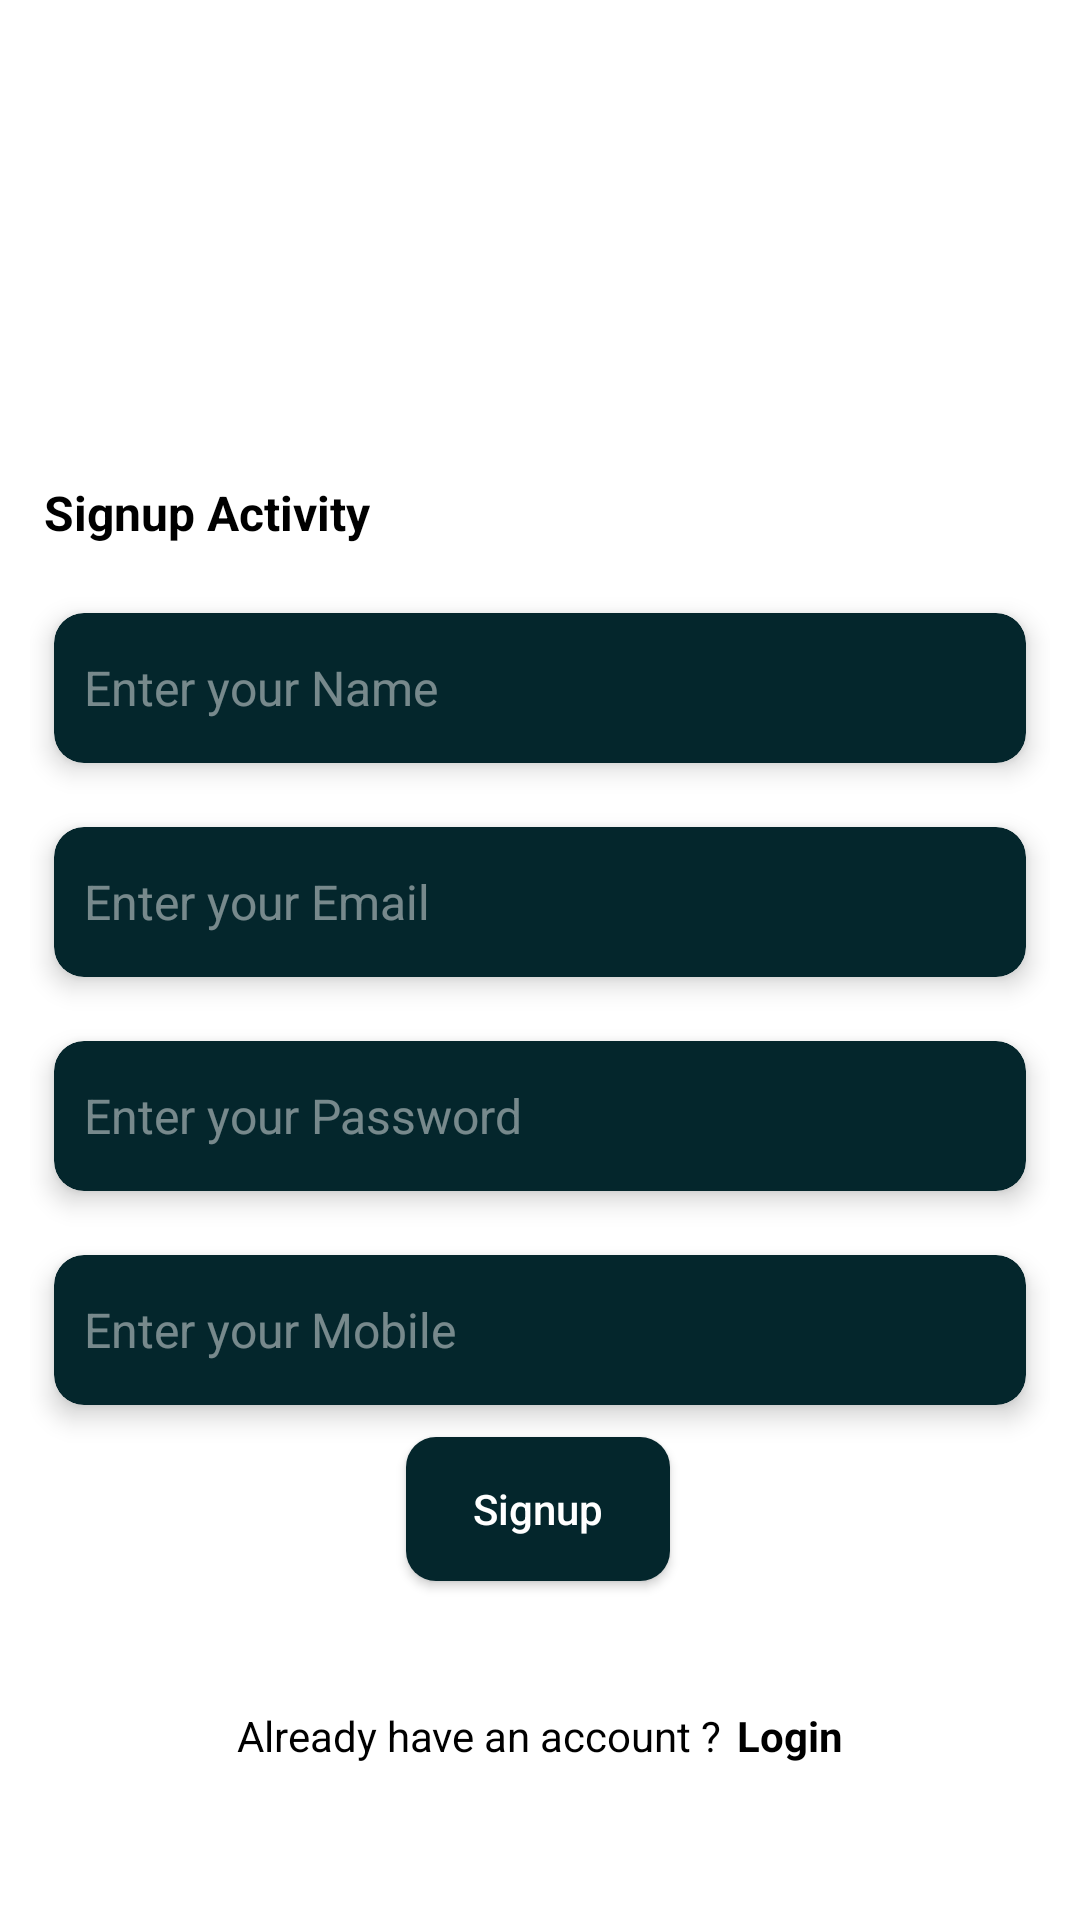

Here is an Android app screen rendered from its layout file. Give the layout XML and the strings, colors and styles it references.
<!-- AndroidManifest.xml: application theme Theme.Crisis -->
<!-- res/layout/signup_part.xml -->
<?xml version="1.0" encoding="utf-8"?>
<androidx.constraintlayout.widget.ConstraintLayout xmlns:android="http://schemas.android.com/apk/res/android"
    xmlns:app="http://schemas.android.com/apk/res-auto"
    xmlns:tools="http://schemas.android.com/tools"
    android:layout_width="match_parent"
    android:layout_height="match_parent"
    android:padding="10sp"
    tools:ignore="HardcodedText">

    <ImageView
        android:id="@+id/imageView2"
        android:layout_width="150sp"
        android:layout_height="150sp"
        android:src="@drawable/signup"
        app:layout_constraintBottom_toBottomOf="parent"
        app:layout_constraintEnd_toEndOf="parent"
        app:layout_constraintHorizontal_bias="0.497"
        app:layout_constraintStart_toStartOf="parent"
        app:layout_constraintTop_toTopOf="parent"
        app:layout_constraintVertical_bias="0.0" />


    <TextView
        android:id="@+id/textView2"
        android:layout_width="wrap_content"
        android:layout_height="wrap_content"
        android:text="Signup Activity"
        android:textColor="@color/black"
        android:textSize="16sp"
        android:textStyle="bold"
        app:layout_constraintEnd_toEndOf="parent"
        app:layout_constraintHorizontal_bias="0.02"
        app:layout_constraintStart_toStartOf="parent"
        app:layout_constraintTop_toBottomOf="@+id/imageView2"

        />

    <androidx.cardview.widget.CardView
        android:id="@+id/cardView7"
        android:layout_width="match_parent"
        android:layout_height="wrap_content"
        android:layout_marginTop="12dp"
        app:cardBackgroundColor="@color/colorPoint"
        app:cardCornerRadius="10sp"
        app:cardElevation="5sp"
        app:cardUseCompatPadding="true"
        app:layout_constraintTop_toBottomOf="@+id/textView2"
        tools:layout_editor_absoluteX="9dp">

        <com.google.android.material.textfield.TextInputEditText
            android:id="@+id/sName"
            android:textColor="@color/white"
            android:layout_width="match_parent"
            android:layout_height="50sp"
            android:backgroundTint="@android:color/transparent"
            android:hint="Enter your Name"
            android:padding="10sp"
            android:textSize="16sp"
            tools:ignore="UnusedAttribute" />
    </androidx.cardview.widget.CardView>

    <androidx.cardview.widget.CardView
        android:id="@+id/cardView6"
        android:layout_width="match_parent"
        android:layout_height="wrap_content"
        app:cardBackgroundColor="@color/colorPoint"
        app:cardCornerRadius="10sp"
        app:cardElevation="5sp"
        app:cardUseCompatPadding="true"
        app:layout_constraintEnd_toEndOf="parent"
        app:layout_constraintStart_toStartOf="parent"
        app:layout_constraintTop_toBottomOf="@+id/cardView7">

        <com.google.android.material.textfield.TextInputEditText
            android:id="@+id/sEmail"
            android:layout_width="match_parent"
            android:layout_height="50sp"
            android:backgroundTint="@android:color/transparent"
            android:hint="Enter your Email"
            android:textColor="@color/white"
            android:padding="10sp"
            android:textSize="16sp"
            tools:ignore="UnusedAttribute" />
    </androidx.cardview.widget.CardView>

    <androidx.cardview.widget.CardView
        android:id="@+id/cardView8"
        android:layout_width="match_parent"
        android:layout_height="wrap_content"
        app:cardBackgroundColor="@color/colorPoint"
        app:cardCornerRadius="10sp"
        app:cardElevation="5sp"
        app:cardUseCompatPadding="true"
        app:layout_constraintEnd_toEndOf="parent"
        app:layout_constraintStart_toStartOf="parent"
        app:layout_constraintTop_toBottomOf="@+id/cardView6">

        <com.google.android.material.textfield.TextInputEditText
            android:inputType="textPassword"
            android:id="@+id/sPassword"
            android:layout_width="match_parent"
            android:layout_height="50sp"

            android:textColor="@color/white"
            android:backgroundTint="@android:color/transparent"
            android:hint="Enter your Password"
            android:padding="10sp"
            android:textSize="16sp"
            tools:ignore="UnusedAttribute" />
    </androidx.cardview.widget.CardView>

    <androidx.cardview.widget.CardView
        android:id="@+id/cardView9"
        android:layout_width="match_parent"
        android:layout_height="wrap_content"
        app:cardBackgroundColor="@color/colorPoint"
        app:cardCornerRadius="10sp"
        app:cardElevation="5sp"
        app:cardUseCompatPadding="true"
        app:layout_constraintEnd_toEndOf="parent"
        app:layout_constraintStart_toStartOf="parent"
        app:layout_constraintTop_toBottomOf="@+id/cardView8">

        <com.google.android.material.textfield.TextInputEditText
            android:id="@+id/sMobile"
            android:layout_width="match_parent"
            android:layout_height="50sp"
            android:backgroundTint="@android:color/transparent"
            android:digits="0123456789"
            android:textColor="@color/white"
            android:hint="Enter your Mobile"
            android:inputType="phone"
            android:maxLength="10"
            android:padding="10sp"
            android:textSize="16sp"
            tools:ignore="UnusedAttribute" />
    </androidx.cardview.widget.CardView>
    <androidx.cardview.widget.CardView
        android:id="@+id/cardView91"
        android:visibility="gone"
        android:layout_width="match_parent"
        android:layout_height="wrap_content"
        app:cardBackgroundColor="@color/colorPoint"
        app:cardCornerRadius="10sp"
        app:cardElevation="5sp"
        app:cardUseCompatPadding="true"
        app:layout_constraintEnd_toEndOf="parent"
        app:layout_constraintStart_toStartOf="parent"
        app:layout_constraintTop_toBottomOf="@+id/cardView9">

        <com.google.android.material.textfield.TextInputEditText
            android:id="@+id/city"
            android:layout_width="match_parent"
            android:layout_height="50sp"
            android:backgroundTint="@android:color/transparent"
            android:textColor="@color/white"
            android:hint="Enter City"
            android:padding="10sp"
            android:textSize="16sp"
            tools:ignore="UnusedAttribute" />
    </androidx.cardview.widget.CardView>

    <androidx.appcompat.widget.AppCompatButton
        android:id="@+id/appCompatButton2"
        android:layout_width="wrap_content"
        android:layout_height="wrap_content"
        android:background="@drawable/curve"
        android:backgroundTint="@color/colorPoint"
        android:text="Signup"
        app:layout_constraintEnd_toEndOf="parent"
        app:layout_constraintHorizontal_bias="0.498"
        app:layout_constraintStart_toStartOf="parent"
        app:layout_constraintTop_toBottomOf="@+id/cardView91" />

    <LinearLayout
        android:layout_width="match_parent"
        android:layout_height="wrap_content"
        android:gravity="center"
        android:id="@+id/layout11"
        android:orientation="horizontal"
        app:layout_constraintBottom_toBottomOf="parent"
        app:layout_constraintEnd_toEndOf="parent"
        app:layout_constraintStart_toStartOf="parent"
        app:layout_constraintTop_toBottomOf="@+id/appCompatButton2">

        <TextView
            android:layout_width="wrap_content"
            android:layout_height="wrap_content"
            android:text="Already have an account ?"
            android:textColor="@color/black" />

        <TextView
            android:id="@+id/createAc"
            android:layout_width="wrap_content"
            android:layout_height="wrap_content"
            android:layout_marginStart="5sp"
            android:text="Login"
            android:textColor="@color/black"
            android:textStyle="bold" />
    </LinearLayout>
</androidx.constraintlayout.widget.ConstraintLayout>
<!-- resources referenced by this layout -->
<resources>
  <color name="black">#FF000000</color>
  <color name="colorPoint">#04262c</color>
  <color name="white">#FFFFFFFF</color>
  <!-- drawable curve (drawable) -->
  <?xml version="1.0" encoding="utf-8"?>
  <shape
      android:shape="rectangle"
      xmlns:android="http://schemas.android.com/apk/res/android">
  <corners android:radius="10sp"/>
      <solid android:color="@color/colorPoint"/>
  </shape>
  <style name="Theme.Crisis" parent="Theme.MaterialComponents.DayNight.NoActionBar">
          
          <item name="colorPrimary">@color/purple_500</item>
          <item name="colorPrimaryVariant">@color/purple_700</item>
          <item name="colorOnPrimary">@color/white</item>
          
          <item name="colorSecondary">@color/teal_200</item>
          <item name="colorSecondaryVariant">@color/teal_700</item>
          <item name="colorOnSecondary">@color/black</item>
          <item name="android:windowBackground">@color/white</item>
          <item name="android:windowDisablePreview">true</item>
          <item name="android:textColor">@color/white</item>
          <item name="hintTextColor">#75FFFFFF</item>
          <item name="android:textColorHint">#75FFFFFF</item>
          <item name="textAllCaps">false</item>
          
          <item name="android:statusBarColor" tools:targetApi="21">?attr/colorPrimaryVariant</item>
          
      </style>
  <color name="purple_500">#FF6200EE</color>
  <color name="purple_700">#FF3700B3</color>
  <color name="teal_200">#FF03DAC5</color>
  <color name="teal_700">#FF018786</color>
</resources>
